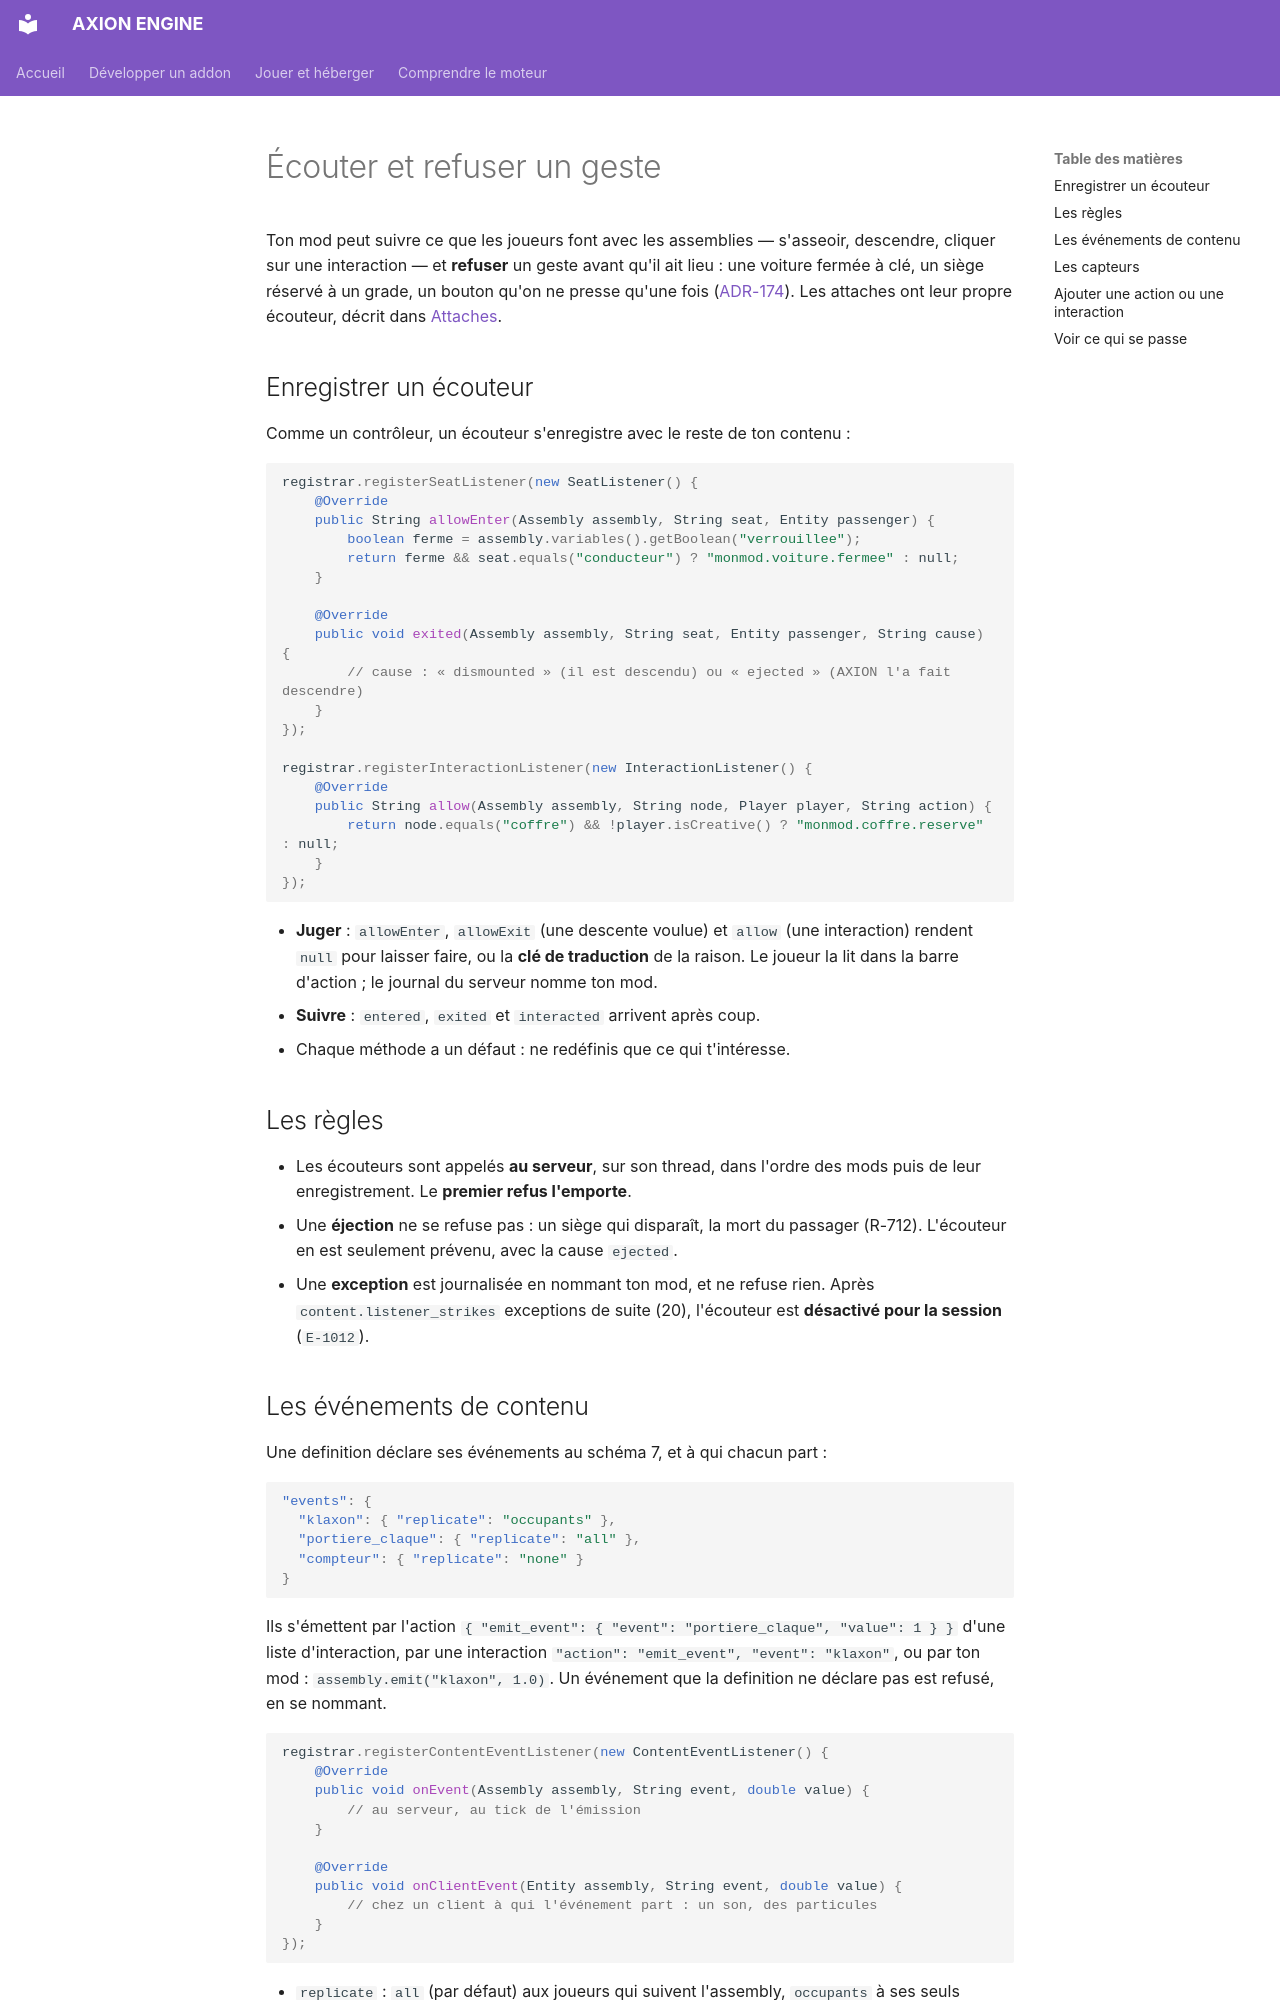

repository: JLSkyzer/AXIONENGINE · page: addons/ecouter.fr/index.html · generator: mkdocs

# Écouter et refuser un geste

Ton mod peut suivre ce que les joueurs font avec les assemblies — s'asseoir, descendre, cliquer sur une
interaction — et **refuser** un geste avant qu'il ait lieu : une voiture fermée à clé, un siège réservé à un
grade, un bouton qu'on ne presse qu'une fois ([ADR-174](../../decisions/ADR-174.md)). Les attaches ont leur propre
écouteur, décrit dans [Attaches](attaches.md).

## Enregistrer un écouteur

Comme un contrôleur, un écouteur s'enregistre avec le reste de ton contenu :

```java
registrar.registerSeatListener(new SeatListener() {
    @Override
    public String allowEnter(Assembly assembly, String seat, Entity passenger) {
        boolean ferme = assembly.variables().getBoolean("verrouillee");
        return ferme && seat.equals("conducteur") ? "monmod.voiture.fermee" : null;
    }

    @Override
    public void exited(Assembly assembly, String seat, Entity passenger, String cause) {
        // cause : « dismounted » (il est descendu) ou « ejected » (AXION l'a fait descendre)
    }
});

registrar.registerInteractionListener(new InteractionListener() {
    @Override
    public String allow(Assembly assembly, String node, Player player, String action) {
        return node.equals("coffre") && !player.isCreative() ? "monmod.coffre.reserve" : null;
    }
});
```

- **Juger** : `allowEnter`, `allowExit` (une descente voulue) et `allow` (une interaction) rendent `null` pour
  laisser faire, ou la **clé de traduction** de la raison. Le joueur la lit dans la barre d'action ; le journal du
  serveur nomme ton mod.
- **Suivre** : `entered`, `exited` et `interacted` arrivent après coup.
- Chaque méthode a un défaut : ne redéfinis que ce qui t'intéresse.

## Les règles

- Les écouteurs sont appelés **au serveur**, sur son thread, dans l'ordre des mods puis de leur enregistrement. Le
  **premier refus l'emporte**.
- Une **éjection** ne se refuse pas : un siège qui disparaît, la mort du passager (R-712). L'écouteur en est
  seulement prévenu, avec la cause `ejected`.
- Une **exception** est journalisée en nommant ton mod, et ne refuse rien. Après `content.listener_strikes`
  exceptions de suite (20), l'écouteur est **désactivé pour la session** (`E-1012`).
